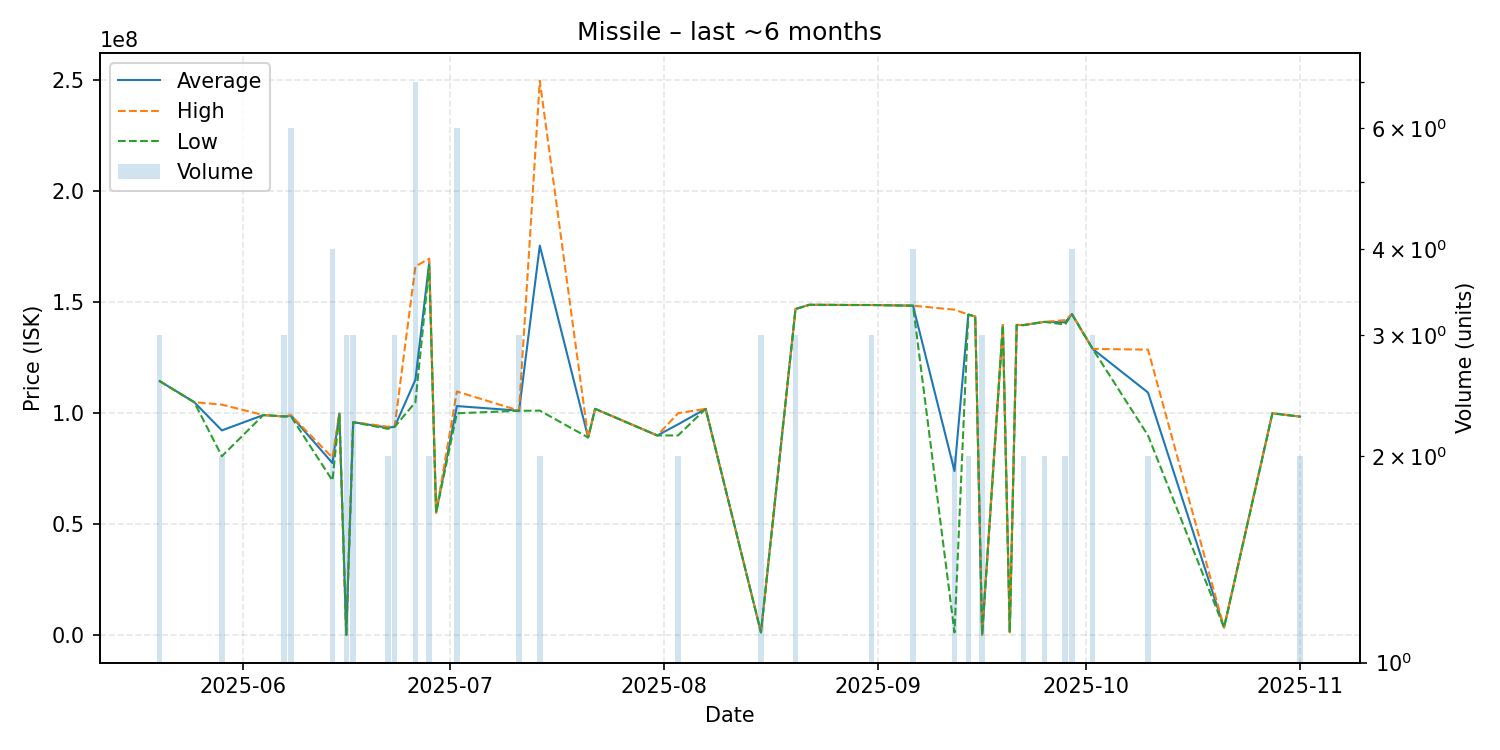

Data behind this chart, as committed beside it:
date, average, highest, lowest, order_count, volume
2025-05-20, 114500000, 114500000, 114500000, 1, 3
2025-05-25, 105000000, 105000000, 105000000, 1, 1
2025-05-29, 92270000, 103900000, 80640000, 2, 2
2025-06-04, 99200000, 99200000, 99200000, 1, 1
2025-06-07, 98560000, 98560000, 98560000, 1, 3
2025-06-08, 98950000, 99120000, 98550000, 6, 6
2025-06-14, 77565000, 80000000, 69700000, 3, 4
2025-06-15, 99930000, 99930000, 99930000, 1, 1
2025-06-16, 114900, 114900, 114900, 1, 3
2025-06-17, 95983333, 96000000, 95975000, 3, 3
2025-06-22, 93490000, 93980000, 93000000, 2, 2
2025-06-23, 93926667, 93990000, 93895000, 3, 3
2025-06-26, 115114286, 166200000, 104950000, 6, 7
2025-06-28, 167950000, 169700000, 166200000, 2, 2
2025-06-29, 55210000, 55210000, 55210000, 1, 1
2025-07-02, 103250000, 109800000, 100000000, 6, 6
2025-07-11, 101166667, 101200000, 101100000, 2, 3
2025-07-14, 175550000, 249900000, 101200000, 2, 2
2025-07-21, 89070000, 89070000, 89070000, 1, 1
2025-07-22, 102000000, 102000000, 102000000, 1, 1
2025-07-31, 90000000, 90000000, 90000000, 1, 1
2025-08-03, 95000000, 100000000, 90000000, 2, 2
2025-08-07, 102000000, 102000000, 102000000, 1, 1
2025-08-15, 1207000, 1207000, 1207000, 1, 3
2025-08-20, 147000000, 147000000, 147000000, 1, 3
2025-08-22, 148900000, 148900000, 148900000, 1, 1
2025-08-28, 148800000, 148800000, 148800000, 1, 1
2025-08-31, 148800000, 148800000, 148800000, 2, 3
2025-09-06, 148500000, 148500000, 148500000, 3, 4
2025-09-12, 73966500, 146700000, 1233000, 2, 2
2025-09-14, 144500000, 144500000, 144500000, 2, 2
2025-09-15, 143600000, 143600000, 143600000, 1, 1
2025-09-16, 141700, 141700, 141700, 2, 3
2025-09-19, 139800000, 139800000, 139800000, 1, 1
2025-09-20, 1306000, 1306000, 1306000, 1, 1
2025-09-21, 139800000, 139800000, 139800000, 1, 1
2025-09-22, 139750000, 139800000, 139700000, 2, 2
2025-09-25, 141200000, 141200000, 141200000, 1, 2
2025-09-28, 141000000, 142000000, 140000000, 2, 2
2025-09-29, 144650000, 144700000, 144600000, 4, 4
2025-10-02, 129000000, 129000000, 129000000, 1, 3
2025-10-10, 109350000, 128700000, 90000000, 2, 2
2025-10-21, 3413000, 3413000, 3413000, 1, 1
2025-10-28, 99980000, 99980000, 99980000, 1, 1
2025-11-01, 98495000, 98500000, 98490000, 2, 2
